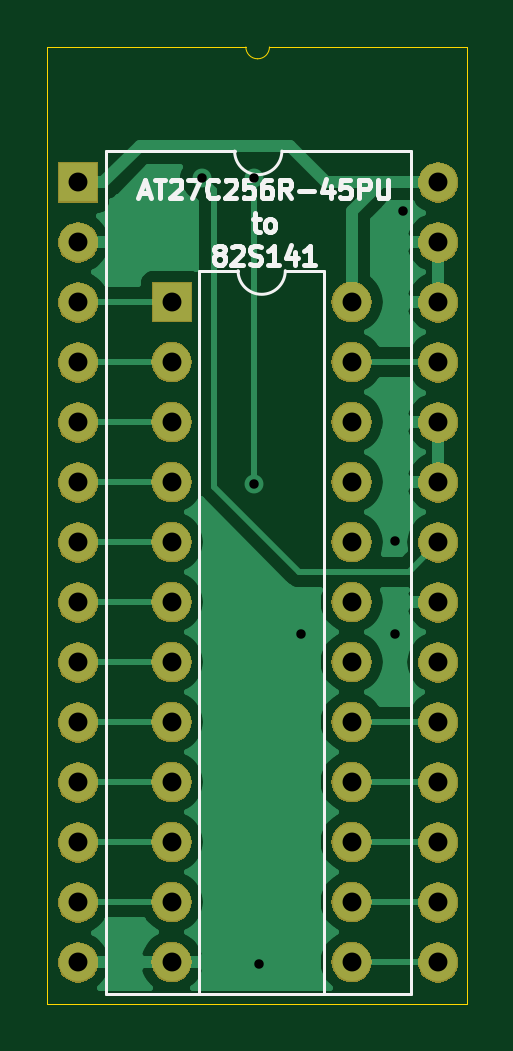
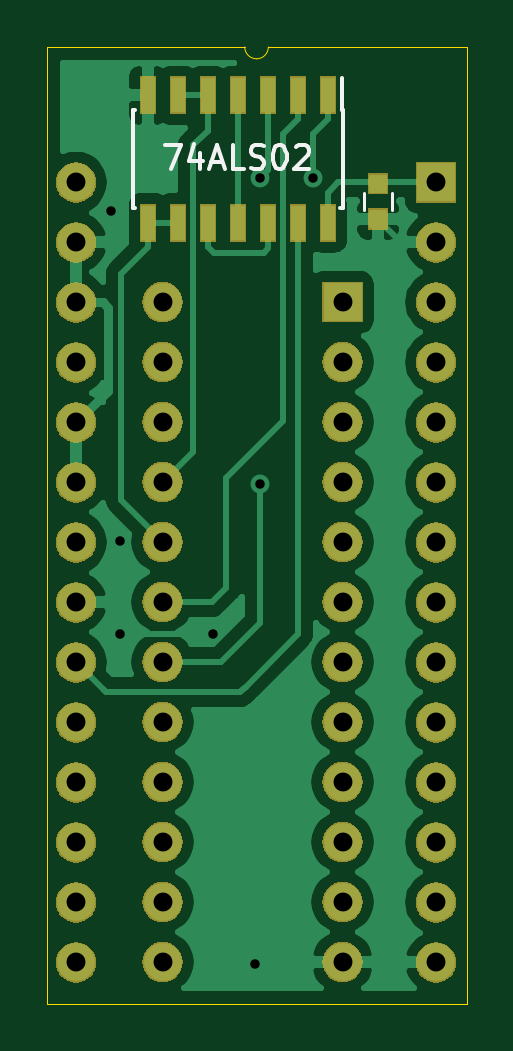
Circuit board: 10 layer files. Board 17.8 x 40.5 mm.
- bottom_copper: 27c256_to_82s141-B_Cu.gbr (49285 bytes)
- bottom_mask: 27c256_to_82s141-B_Mask.gbr (59247 bytes)
- paste: 27c256_to_82s141-B_Paste.gbr (964 bytes)
- bottom_silk: 27c256_to_82s141-B_SilkS.gbr (2702 bytes)
- outline: 27c256_to_82s141-Edge_Cuts.gbr (984 bytes)
- top_copper: 27c256_to_82s141-F_Cu.gbr (32074 bytes)
- top_mask: 27c256_to_82s141-F_Mask.gbr (56607 bytes)
- paste: 27c256_to_82s141-F_Paste.gbr (498 bytes)
- top_silk: 27c256_to_82s141-F_SilkS.gbr (7470 bytes)
- drill: 27c256_to_82s141-PTH.drl (955 bytes)

=== bottom_copper: 27c256_to_82s141-B_Cu.gbr (49285 bytes, source omitted) ===
=== bottom_mask: 27c256_to_82s141-B_Mask.gbr (59247 bytes, source omitted) ===
=== paste: 27c256_to_82s141-B_Paste.gbr ===
G04 #@! TF.GenerationSoftware,KiCad,Pcbnew,(5.1.4)-1*
G04 #@! TF.CreationDate,2021-03-21T00:40:16-04:00*
G04 #@! TF.ProjectId,27c256_to_82s141,32376332-3536-45f7-946f-5f3832733134,rev?*
G04 #@! TF.SameCoordinates,Original*
G04 #@! TF.FileFunction,Paste,Bot*
G04 #@! TF.FilePolarity,Positive*
%FSLAX46Y46*%
G04 Gerber Fmt 4.6, Leading zero omitted, Abs format (unit mm)*
G04 Created by KiCad (PCBNEW (5.1.4)-1) date 2021-03-21 00:40:16*
%MOMM*%
%LPD*%
G04 APERTURE LIST*
%ADD10R,0.750000X0.800000*%
%ADD11R,0.600000X1.500000*%
G04 APERTURE END LIST*
D10*
X113260000Y-50780000D03*
X113260000Y-52280000D03*
D11*
X115380000Y-52450000D03*
X116650000Y-52450000D03*
X117920000Y-52450000D03*
X119190000Y-52450000D03*
X120460000Y-52450000D03*
X121730000Y-52450000D03*
X123000000Y-52450000D03*
X123000000Y-47050000D03*
X121730000Y-47050000D03*
X120460000Y-47050000D03*
X119190000Y-47050000D03*
X117920000Y-47050000D03*
X116650000Y-47050000D03*
X115380000Y-47050000D03*
M02*

=== bottom_silk: 27c256_to_82s141-B_SilkS.gbr ===
G04 #@! TF.GenerationSoftware,KiCad,Pcbnew,(5.1.4)-1*
G04 #@! TF.CreationDate,2021-03-21T00:40:16-04:00*
G04 #@! TF.ProjectId,27c256_to_82s141,32376332-3536-45f7-946f-5f3832733134,rev?*
G04 #@! TF.SameCoordinates,Original*
G04 #@! TF.FileFunction,Legend,Bot*
G04 #@! TF.FilePolarity,Positive*
%FSLAX46Y46*%
G04 Gerber Fmt 4.6, Leading zero omitted, Abs format (unit mm)*
G04 Created by KiCad (PCBNEW (5.1.4)-1) date 2021-03-21 00:40:16*
%MOMM*%
%LPD*%
G04 APERTURE LIST*
%ADD10C,0.150000*%
%ADD11C,0.120000*%
G04 APERTURE END LIST*
D10*
X122271428Y-49152380D02*
X121604761Y-49152380D01*
X122033333Y-50152380D01*
X120795238Y-49485714D02*
X120795238Y-50152380D01*
X121033333Y-49104761D02*
X121271428Y-49819047D01*
X120652380Y-49819047D01*
X120319047Y-49866666D02*
X119842857Y-49866666D01*
X120414285Y-50152380D02*
X120080952Y-49152380D01*
X119747619Y-50152380D01*
X118938095Y-50152380D02*
X119414285Y-50152380D01*
X119414285Y-49152380D01*
X118652380Y-50104761D02*
X118509523Y-50152380D01*
X118271428Y-50152380D01*
X118176190Y-50104761D01*
X118128571Y-50057142D01*
X118080952Y-49961904D01*
X118080952Y-49866666D01*
X118128571Y-49771428D01*
X118176190Y-49723809D01*
X118271428Y-49676190D01*
X118461904Y-49628571D01*
X118557142Y-49580952D01*
X118604761Y-49533333D01*
X118652380Y-49438095D01*
X118652380Y-49342857D01*
X118604761Y-49247619D01*
X118557142Y-49200000D01*
X118461904Y-49152380D01*
X118223809Y-49152380D01*
X118080952Y-49200000D01*
X117461904Y-49152380D02*
X117366666Y-49152380D01*
X117271428Y-49200000D01*
X117223809Y-49247619D01*
X117176190Y-49342857D01*
X117128571Y-49533333D01*
X117128571Y-49771428D01*
X117176190Y-49961904D01*
X117223809Y-50057142D01*
X117271428Y-50104761D01*
X117366666Y-50152380D01*
X117461904Y-50152380D01*
X117557142Y-50104761D01*
X117604761Y-50057142D01*
X117652380Y-49961904D01*
X117700000Y-49771428D01*
X117700000Y-49533333D01*
X117652380Y-49342857D01*
X117604761Y-49247619D01*
X117557142Y-49200000D01*
X117461904Y-49152380D01*
X116747619Y-49247619D02*
X116700000Y-49200000D01*
X116604761Y-49152380D01*
X116366666Y-49152380D01*
X116271428Y-49200000D01*
X116223809Y-49247619D01*
X116176190Y-49342857D01*
X116176190Y-49438095D01*
X116223809Y-49580952D01*
X116795238Y-50152380D01*
X116176190Y-50152380D01*
D11*
X112660000Y-51180000D02*
X112660000Y-51880000D01*
X113860000Y-51880000D02*
X113860000Y-51180000D01*
D10*
X114765000Y-47675000D02*
X114765000Y-46300000D01*
X123640000Y-47675000D02*
X123640000Y-51825000D01*
X114740000Y-47675000D02*
X114740000Y-51825000D01*
X123640000Y-47675000D02*
X123525000Y-47675000D01*
X123640000Y-51825000D02*
X123525000Y-51825000D01*
X114740000Y-51825000D02*
X114855000Y-51825000D01*
X114740000Y-47675000D02*
X114765000Y-47675000D01*
M02*

=== outline: 27c256_to_82s141-Edge_Cuts.gbr ===
G04 #@! TF.GenerationSoftware,KiCad,Pcbnew,(5.1.4)-1*
G04 #@! TF.CreationDate,2021-03-21T00:40:16-04:00*
G04 #@! TF.ProjectId,27c256_to_82s141,32376332-3536-45f7-946f-5f3832733134,rev?*
G04 #@! TF.SameCoordinates,Original*
G04 #@! TF.FileFunction,Profile,NP*
%FSLAX46Y46*%
G04 Gerber Fmt 4.6, Leading zero omitted, Abs format (unit mm)*
G04 Created by KiCad (PCBNEW (5.1.4)-1) date 2021-03-21 00:40:16*
%MOMM*%
%LPD*%
G04 APERTURE LIST*
%ADD10C,0.050000*%
G04 APERTURE END LIST*
D10*
X118900000Y-45000000D02*
X127250000Y-45000000D01*
X118400000Y-45500000D02*
G75*
G02X117900000Y-45000000I0J500000D01*
G01*
X118900000Y-45000000D02*
G75*
G02X118400000Y-45500000I-500000J0D01*
G01*
X109500000Y-49750000D02*
X109500000Y-85500000D01*
X109500000Y-49750000D02*
X109500000Y-45000000D01*
X111500000Y-45000000D02*
X109500000Y-45000000D01*
X117900000Y-45000000D02*
X111500000Y-45000000D01*
X127250000Y-85500000D02*
X127250000Y-45000000D01*
X109500000Y-85500000D02*
X127250000Y-85500000D01*
M02*

=== top_copper: 27c256_to_82s141-F_Cu.gbr (32074 bytes, source omitted) ===
=== top_mask: 27c256_to_82s141-F_Mask.gbr (56607 bytes, source omitted) ===
=== paste: 27c256_to_82s141-F_Paste.gbr ===
G04 #@! TF.GenerationSoftware,KiCad,Pcbnew,(5.1.4)-1*
G04 #@! TF.CreationDate,2021-03-21T00:40:16-04:00*
G04 #@! TF.ProjectId,27c256_to_82s141,32376332-3536-45f7-946f-5f3832733134,rev?*
G04 #@! TF.SameCoordinates,Original*
G04 #@! TF.FileFunction,Paste,Top*
G04 #@! TF.FilePolarity,Positive*
%FSLAX46Y46*%
G04 Gerber Fmt 4.6, Leading zero omitted, Abs format (unit mm)*
G04 Created by KiCad (PCBNEW (5.1.4)-1) date 2021-03-21 00:40:16*
%MOMM*%
%LPD*%
G04 APERTURE LIST*
G04 APERTURE END LIST*
M02*

=== top_silk: 27c256_to_82s141-F_SilkS.gbr (7470 bytes, source omitted) ===
=== drill: 27c256_to_82s141-PTH.drl ===
M48
METRIC,TZ
T1C0.400
T2C0.800
%
G90
G05
T1
X116030Y-50540
X118240Y-50540
X118260Y-63480
X118450Y-83800
X120250Y-69850
X124200Y-65900
X124200Y-69850
X124550Y-51950
T2
X114760Y-55800
X114760Y-58340
X114760Y-60880
X114760Y-63420
X114760Y-65960
X114760Y-68500
X114760Y-71040
X114760Y-73580
X114760Y-76120
X114760Y-78660
X114760Y-81200
X114760Y-83740
X122380Y-55800
X122380Y-58340
X122380Y-60880
X122380Y-63420
X122380Y-65960
X122380Y-68500
X122380Y-71040
X122380Y-73580
X122380Y-76120
X122380Y-78660
X122380Y-81200
X122380Y-83740
X110805Y-50735
X110805Y-53275
X110805Y-55815
X110805Y-58355
X110805Y-60895
X110805Y-63435
X110805Y-65975
X110805Y-68515
X110805Y-71055
X110805Y-73595
X110805Y-76135
X110805Y-78675
X110805Y-81215
X110805Y-83755
X126045Y-50735
X126045Y-53275
X126045Y-55815
X126045Y-58355
X126045Y-60895
X126045Y-63435
X126045Y-65975
X126045Y-68515
X126045Y-71055
X126045Y-73595
X126045Y-76135
X126045Y-78675
X126045Y-81215
X126045Y-83755
T0
M30

